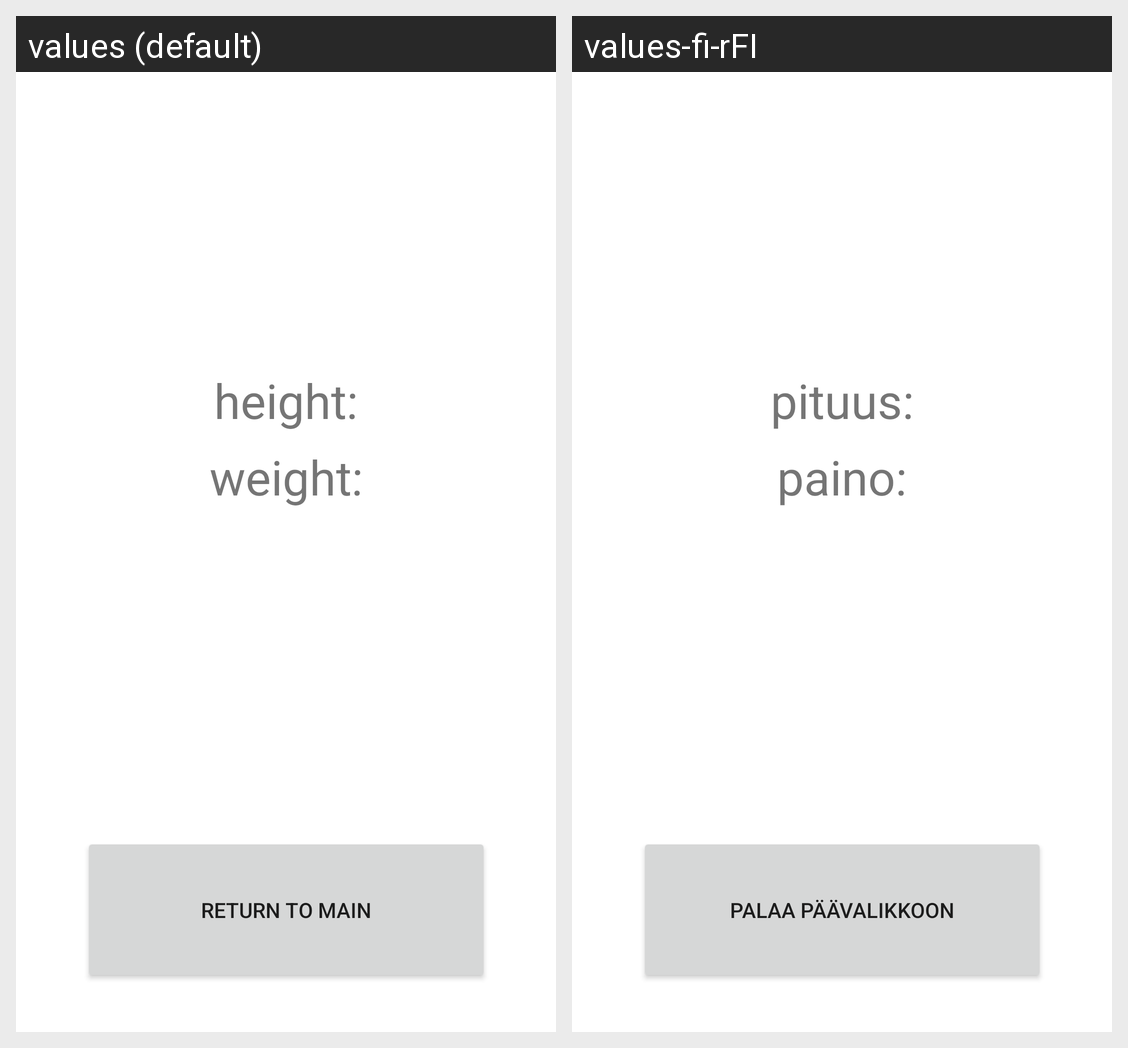

Locale-by-locale string values for the Android screen shown in this grid:
Android screen res/layout/activity_details.xml rendered under 2 locales, left to right: values (default), values-fi-rFI. Device: Nexus 5 (rendered at 1080×1920; each locale shown at half size, 540×960, under a caption strip naming it); theme Theme.Favweather.
Strings drawn on this screen, with the default value and each locale's value (text and hints the layout hard-codes, and strings that could not be matched under every locale, appear in the picture but are not listed):

return_to_main
  values: Return to main
  values-fi-rFI: Palaa päävalikkoon

height
  values: height:
  values-fi-rFI: pituus:

weight
  values: weight:
  values-fi-rFI: paino:
